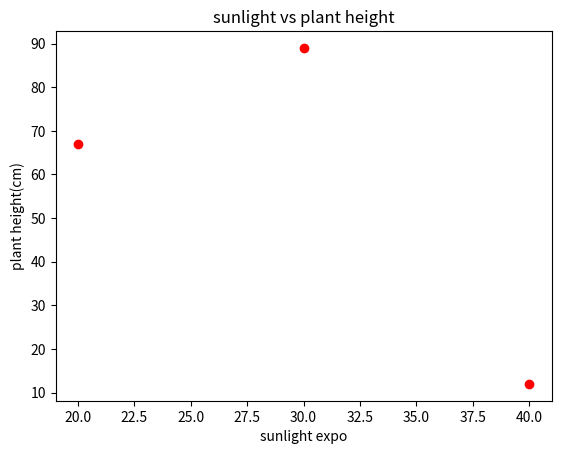

Write Python code to recreate this figure.
import pandas as pd
import matplotlib.pyplot as plt


data={
    'plant_name': ['tomato','lemon','capsicum'],
    'sunlight_exposure': [20, 30, 40 ],
    'plant_height': [67, 89, 12 ]
}
df = pd.DataFrame(data)
df.head()

plt.scatter(df['sunlight_exposure'],df['plant_height'],color="r")
plt.title("sunlight vs plant height")
plt.xlabel("sunlight expo")
plt.ylabel("plant height(cm)")

reduced_df=df[['sunlight_exposure','plant_height']]
reduced_df.corr()

corr_coeff=reduced_df['sunlight_exposure'].corr(df['plant_height'])
print(f"corr coeff :{corr_coeff}")

if corr_coeff <0:
    sign ="negative"
elif corr_coeff >0:
    sign ="positive"
else:
    sign ="neither"
print(f"correlation coeff is{sign}")
strength="strong" if abs(corr_coeff)>0.5 else "weak"
print(f"the coerrelation is {strength}")
if abs(corr_coeff)>0:
    print(f"yes there is{strength} {sign} linear relationship btn sunlight and plant height")
else:
    print(f"no there is linear relationship btn sunlight and palant height")
if strength =="strong":
    print(f"yes there is relationship  betn sunlight expo and plant height")
elif strength == "weak":
    print(f" there is  no sgnificant ass between sunlight expo plant height")
elif strength =="neither":
    print(f"there is no relation ")
